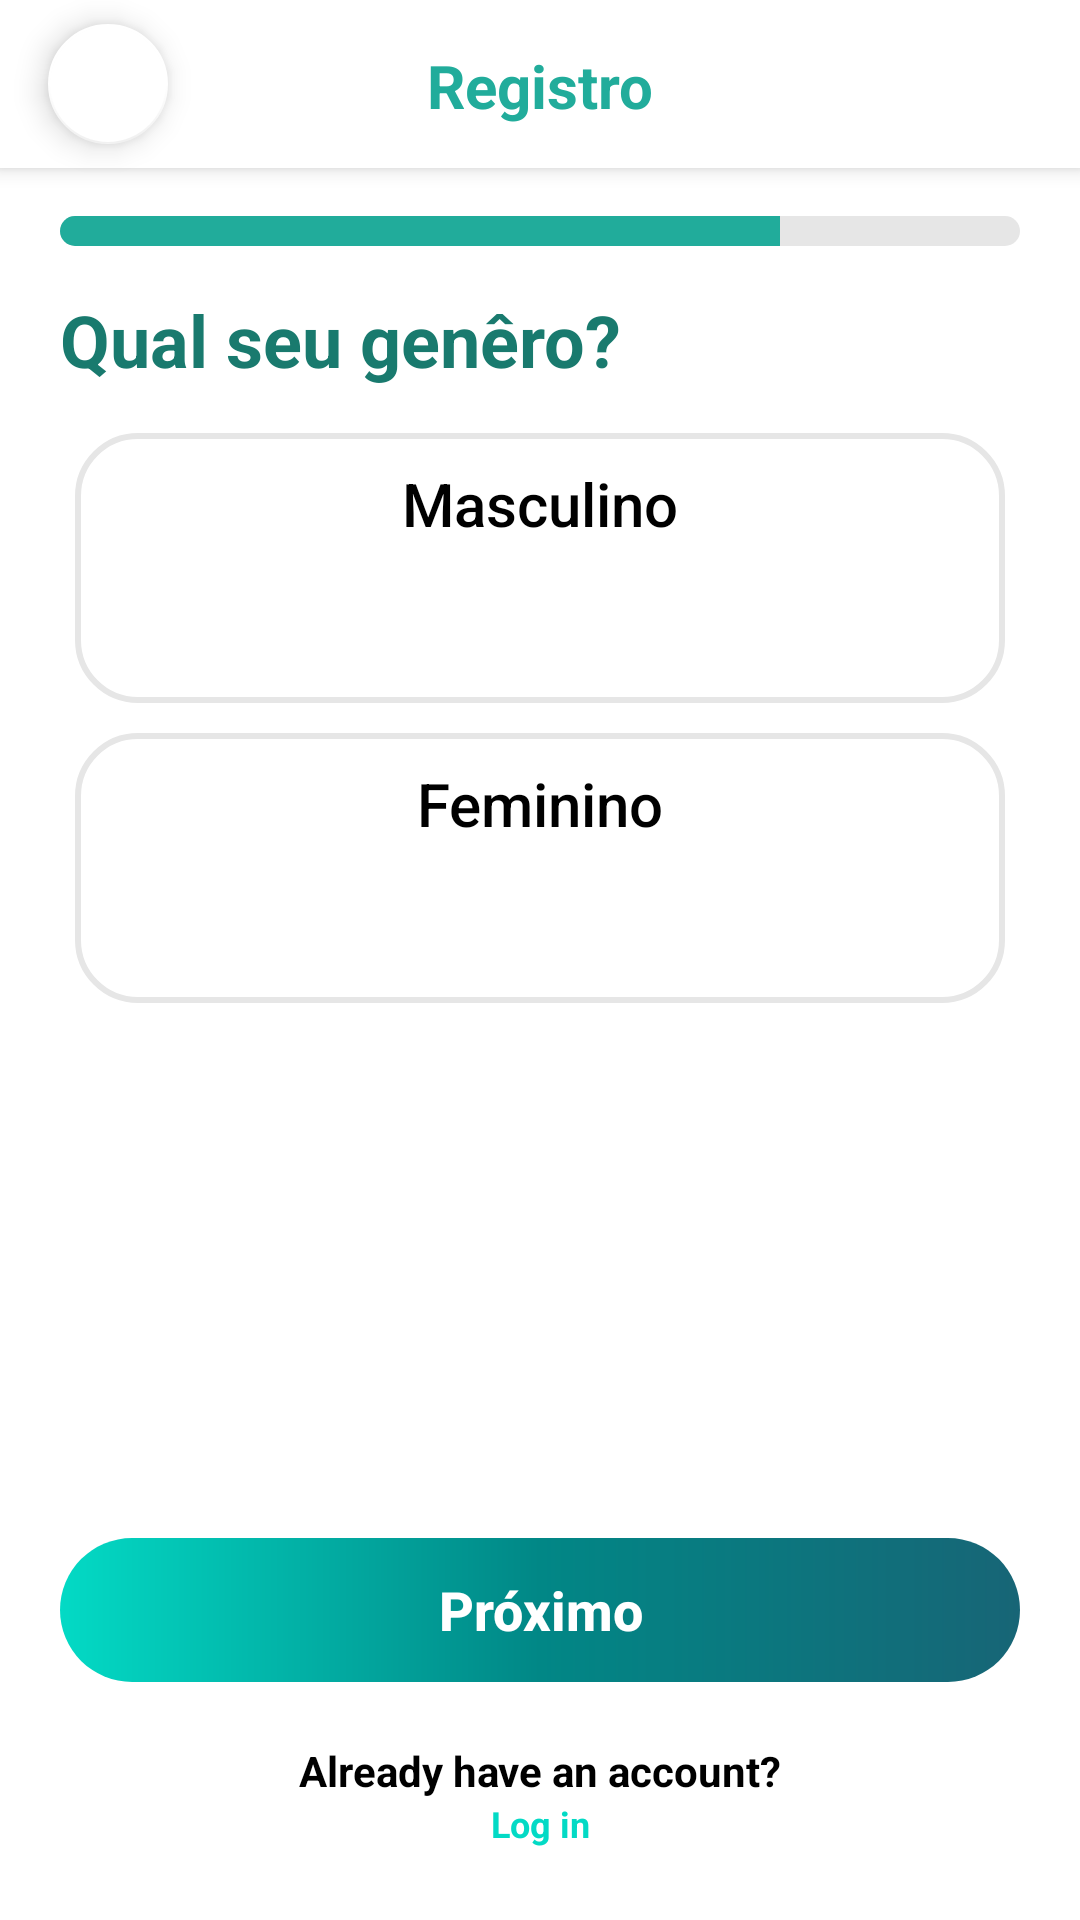

This screen was rendered from an Android layout file. Write that file and the resources it references.
<!-- AndroidManifest.xml: application theme Theme.ContadorDeCalorias -->
<!-- res/layout/activity_register02.xml -->
<?xml version="1.0" encoding="utf-8"?>
<androidx.constraintlayout.widget.ConstraintLayout xmlns:android="http://schemas.android.com/apk/res/android"
    xmlns:app="http://schemas.android.com/apk/res-auto"
    xmlns:tools="http://schemas.android.com/tools"
    android:layout_width="match_parent"
    android:layout_height="match_parent"
    android:background="@color/white"
    tools:context=".register.Register02">


    <ImageView
        android:id="@+id/imageView2"
        android:layout_width="wrap_content"
        android:layout_height="wrap_content"
        android:elevation="11dp"
        app:layout_constraintBottom_toBottomOf="@+id/floatingActionButton2"
        app:layout_constraintEnd_toEndOf="@+id/floatingActionButton2"
        app:layout_constraintStart_toStartOf="@+id/floatingActionButton2"
        app:layout_constraintTop_toTopOf="@+id/floatingActionButton2"
        app:srcCompat="@drawable/ic_arrow_back" />

    <com.google.android.material.floatingactionbutton.FloatingActionButton
        android:id="@+id/floatingActionButton2"
        android:layout_width="40dp"
        android:layout_height="40dp"
        android:layout_marginStart="16dp"
        android:layout_marginTop="8dp"
        android:clickable="true"
        android:elevation="12dp"
        android:onClick="Voltar"
        app:backgroundTint="#FFFFFF"
        app:layout_constraintStart_toStartOf="parent"
        app:layout_constraintTop_toTopOf="@+id/toolbar" />

    <androidx.appcompat.widget.Toolbar
        android:gravity="center"
        android:id="@+id/toolbar"
        android:layout_width="match_parent"
        android:layout_height="56dp"
        android:background="@color/white"
        android:elevation="4dp"
        android:theme="@style/ThemeOverlay.AppCompat.Dark.ActionBar"
        tools:ignore="MissingConstraints" />

    <TextView
        android:id="@+id/textView3"
        android:layout_width="wrap_content"
        android:layout_height="wrap_content"
        android:layout_marginTop="15dp"
        android:elevation="11dp"
        android:text="Registro"
        android:textColor="#21ac9b"
        android:textSize="20dp"
        android:textStyle="bold"
        app:layout_constraintEnd_toEndOf="parent"
        app:layout_constraintStart_toStartOf="@+id/toolbar"
        app:layout_constraintTop_toTopOf="parent" />

    <ProgressBar
        android:id="@+id/progressbar"
        style="@style/Widget.AppCompat.ProgressBar.Horizontal"
        android:layout_width="match_parent"
        android:layout_height="10dp"
        android:layout_marginStart="20dp"
        android:layout_marginTop="16dp"
        android:layout_marginEnd="20dp"
        android:background="@drawable/custom_progressbar_background"
        android:max="100"
        android:progress="75"
        android:progressDrawable="@drawable/custom_progressbar"
        app:layout_constraintEnd_toEndOf="parent"
        app:layout_constraintStart_toStartOf="parent"
        app:layout_constraintTop_toBottomOf="@+id/toolbar" />


    <Button
        android:id="@+id/buttonNext"
        style="@style/Login_Button"
        android:layout_width="match_parent"
        android:layout_height="wrap_content"
        android:layout_margin="20dp"
        android:layout_marginBottom="10dp"
        android:height="20dp"
        android:enabled="false"
        android:onClick="Register03"
        android:text="Próximo"
        app:layout_constraintBottom_toTopOf="@+id/textView2"
        app:layout_constraintEnd_toEndOf="parent"
        app:layout_constraintStart_toStartOf="parent" />

    <TextView
        android:id="@+id/textView9"
        android:layout_width="0dp"
        android:layout_height="wrap_content"
        android:layout_marginStart="20dp"
        android:layout_marginTop="15dp"
        android:layout_marginEnd="50dp"
        android:text="Qual seu genêro?"
        android:textColor="#197A6E"
        android:textSize="24sp"
        android:textStyle="bold"
        app:layout_constraintEnd_toEndOf="parent"
        app:layout_constraintStart_toStartOf="parent"
        app:layout_constraintTop_toBottomOf="@+id/progressbar" />

    <LinearLayout
        android:layout_width="match_parent"
        android:layout_height="200dp"
        android:layout_marginStart="20dp"
        android:layout_marginTop="10dp"
        android:layout_marginEnd="20dp"
        android:gravity="top"
        android:orientation="vertical"
        app:layout_constraintEnd_toEndOf="parent"
        app:layout_constraintHorizontal_bias="0.498"
        app:layout_constraintStart_toStartOf="parent"
        app:layout_constraintTop_toBottomOf="@+id/textView9">

        <ToggleButton
            android:id="@+id/toggleMasculino"
            android:layout_width="match_parent"
            android:layout_height="0dp"
            android:layout_margin="5dp"
            android:layout_weight="1"
            android:background="@drawable/togglebutton"
            android:gravity="top|center"
            android:paddingTop="10dp"
            android:text="ToggleButton"
            android:textAllCaps="false"
            android:textColor="#000000"
            android:textOff="Masculino"
            android:textOn="Masculino"
            android:textSize="20dp" />

        <ToggleButton
            android:id="@+id/toggleFeminino"
            android:layout_width="match_parent"
            android:layout_height="0dp"
            android:layout_margin="5dp"
            android:layout_weight="1"
            android:background="@drawable/togglebutton"
            android:gravity="top|center"
            android:paddingTop="10dp"
            android:text="ToggleButton"
            android:textAllCaps="false"
            android:textColor="#000000"
            android:textOff="Feminino"
            android:textOn="Feminino"
            android:textSize="20dp" />

    </LinearLayout>

    <TextView
        android:id="@+id/textView2"
        android:layout_width="wrap_content"
        android:layout_height="wrap_content"
        android:text="Already have an account?"
        android:textColor="@color/black"
        android:textStyle="bold"
        app:layout_constraintBottom_toTopOf="@+id/tex_tela_login"
        app:layout_constraintEnd_toEndOf="parent"
        app:layout_constraintStart_toStartOf="parent" />

    <TextView
        android:id="@+id/tex_tela_login"
        android:layout_width="wrap_content"
        android:layout_height="wrap_content"
        android:layout_marginBottom="24dp"
        android:onClick="loginScreen"
        android:text="Log in"
        android:textColor="@color/teal_200"
        android:textSize="12dp"
        android:textStyle="bold"
        app:layout_constraintBottom_toBottomOf="parent"
        app:layout_constraintEnd_toEndOf="parent"
        app:layout_constraintStart_toStartOf="parent" />


</androidx.constraintlayout.widget.ConstraintLayout>
<!-- resources referenced by this layout -->
<resources>
  <color name="black">#FF000000</color>
  <color name="teal_200">#FF03DAC5</color>
  <color name="white">#FFFFFFFF</color>
  <!-- drawable custom_progressbar (drawable) -->
  <?xml version="1.0" encoding="utf-8"?>
  <layer-list xmlns:android="http://schemas.android.com/apk/res/android">
      <item android:id="@android:id/background">
          <shape>
              <corners android:radius="20dp" />
              <solid android:color="#e6e6e6" />
          </shape>
      </item>
  
      <item android:id="@android:id/progress">
          <clip>
              <shape>
                  <corners android:radius="20dp" />
                  <solid android:color="#21ac9b" />
              </shape>
          </clip>
      </item>
  </layer-list>
  <!-- drawable custom_progressbar_background (drawable) -->
  <?xml version="1.0" encoding="utf-8"?>
  <selector xmlns:android="http://schemas.android.com/apk/res/android">
      <shape>
          <corners android:radius="4dp" />
          <solid android:color="#cccccc" />
      </shape>
  </selector>
  <!-- drawable togglebutton (drawable) -->
  <?xml version="1.0" encoding="utf-8"?>
  <selector xmlns:android="http://schemas.android.com/apk/res/android">
      <item android:state_checked="true">
          <shape>
              <corners android:radius="20dp" />
              <stroke android:width="2dp" android:color="#4fb6d7" />
          </shape>
      </item>
      <item>
          <shape>
              <corners android:radius="20dp" />
              <stroke android:width="2dp" android:color="#e6e6e6" />
          </shape>
      </item>
  </selector>
  <style name="Login_Button">
          <item name="android:layout_width">match_parent</item>
          <item name="android:layout_height">wrap_content</item>
          <item name="android:layout_marginLeft">80dp</item>
          <item name="android:layout_marginRight">80dp</item>
          <item name="android:layout_marginTop">15dp</item>
          <item name="android:textColor">@color/white</item>
          <item name="android:textSize">18dp</item>
          <item name="android:textStyle">bold</item>
          <item name="textAllCaps">false</item>
          <item name="android:background">@drawable/button</item>
      </style>
  <style name="Theme.ContadorDeCalorias" parent="Theme.MaterialComponents.DayNight.NoActionBar">
          
          <item name="colorPrimary">@color/purple_500</item>
          <item name="colorPrimaryVariant">@color/black</item>
          <item name="colorOnPrimary">@color/white</item>
          
          <item name="colorSecondary">@color/teal_200</item>
          <item name="colorSecondaryVariant">@color/teal_700</item>
          <item name="colorOnSecondary">@color/black</item>
          
          <item name="android:statusBarColor">?attr/colorPrimaryVariant</item>
          
          
          <item name="android:windowBackground">@color/white</item>
      </style>
  <!-- drawable button (drawable) -->
  <?xml version="1.0" encoding="utf-8"?>
  <shape xmlns:android="http://schemas.android.com/apk/res/android">
  
      <corners android:radius="30dp"/>
  
      <solid android:color="#1d876d"/>
      <gradient
          android:startColor="@color/teal_200"
          android:centerColor="@color/teal_700"
          android:endColor="@color/green_dark"
          android:angle="360"
          />
  
  
  </shape>
  <color name="purple_500">#FF6200EE</color>
  <color name="teal_700">#FF018786</color>
  <color name="green_dark">#176576</color>
</resources>
